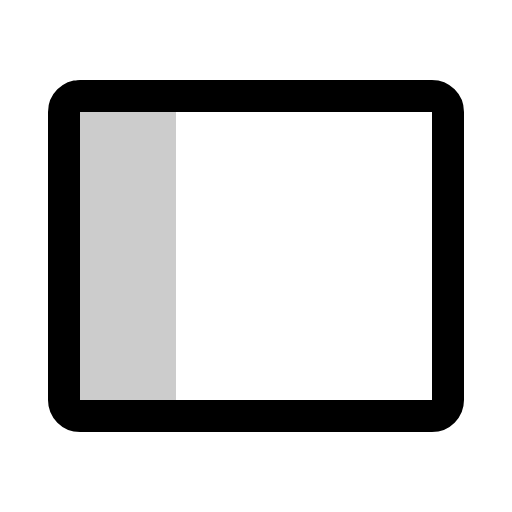
t = 0.00 s
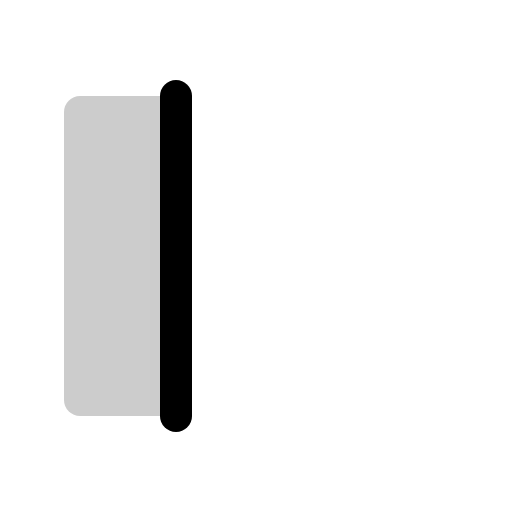
t = 0.30 s
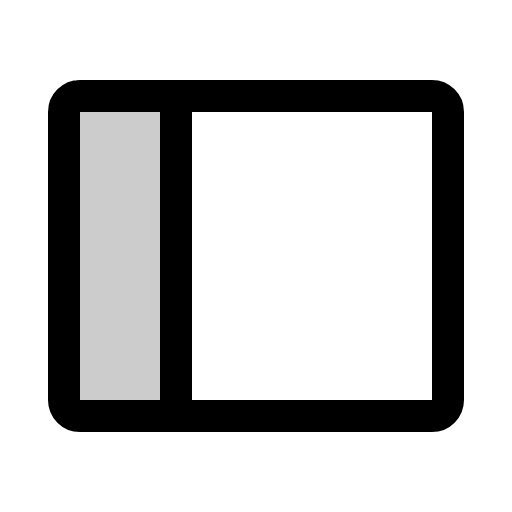
t = 0.68 s
t = 1.05 s: frame unchanged from t = 0.68 s, image omitted
t = 1.43 s: frame unchanged from t = 0.68 s, image omitted

The animated SVG that drew these frames (rendered in a browser with its animation timeline set to each time). Animation: 1 CSS @keyframes rule; one cycle of 1.80 s, repeats indefinitely.

<svg xmlns="http://www.w3.org/2000/svg" viewBox="0 0 256 256">
  <style>
    .draw-line {
      stroke-dasharray: 2000;
      stroke-dashoffset: 0;
    }
    svg:hover .draw-line {
      animation: phosphor-draw-in 1.5s ease-in-out infinite;
    }
    @keyframes phosphor-draw-in {
      0%   { stroke-dashoffset: 2000; }
      100% { stroke-dashoffset: 0; }
    }
  </style><rect width="256" height="256" fill="none"/><path d="M40,208a8,8,0,0,1-8-8V56a8,8,0,0,1,8-8H88V208Z" opacity="0.2"/><line x1="88" y1="48" x2="88" y2="208" fill="none" stroke="currentColor" stroke-linecap="round" stroke-linejoin="round" stroke-width="16" class="draw-line" pathLength="1" style="animation-delay: 0s"/><rect x="32" y="48" width="192" height="160" rx="8" fill="none" stroke="currentColor" stroke-linecap="round" stroke-linejoin="round" stroke-width="16" class="draw-line" pathLength="1" style="animation-delay: 0.3s"/></svg>
